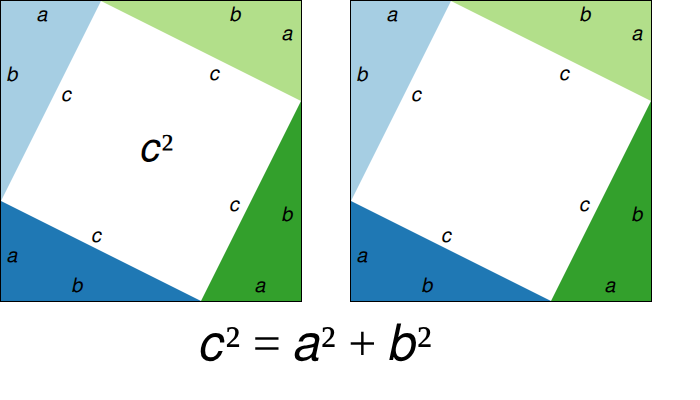
t = 0.00 s
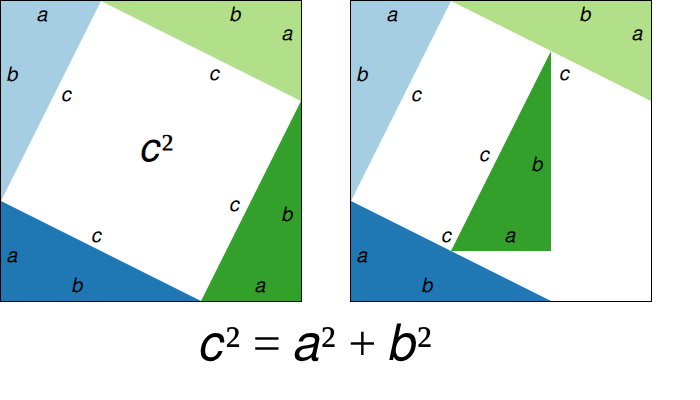
t = 1.00 s
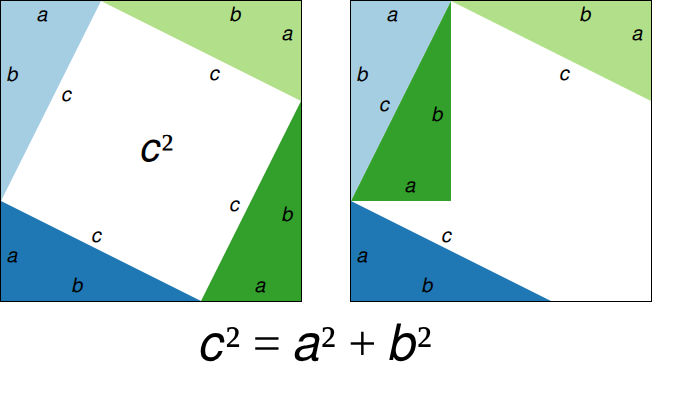
t = 2.00 s
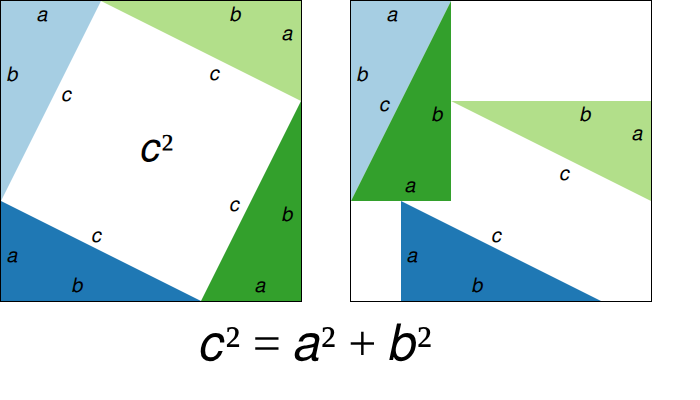
t = 3.00 s
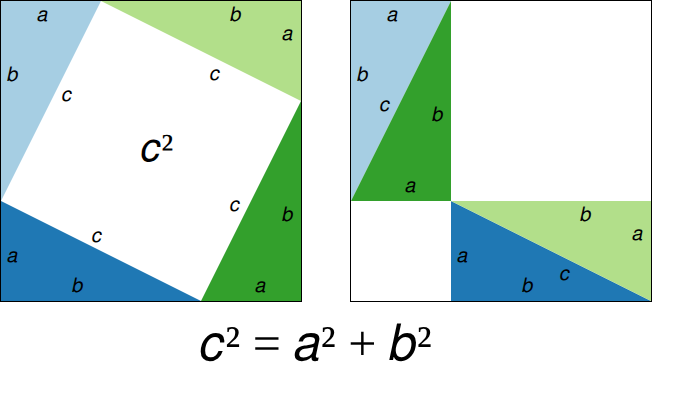
t = 4.00 s
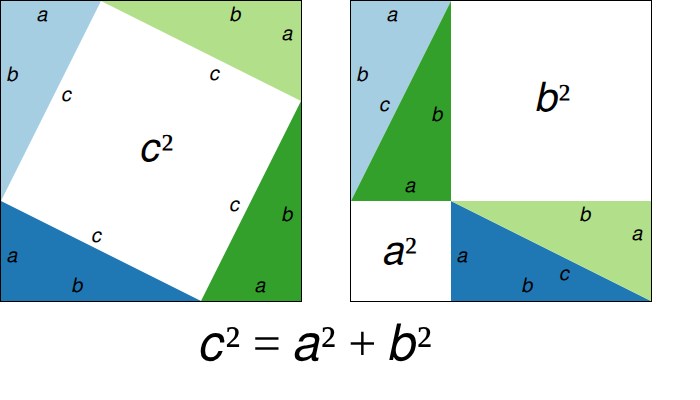
t = 5.00 s

The animated SVG that drew these frames (rendered in a browser with its animation timeline set to each time). Animation: 5 SMIL elements (animate=2,animateTransform=3); one cycle of 5.00 s.

<svg xmlns="http://www.w3.org/2000/svg"
     width="700" height="400">
	<title>Pythagorean Theorem &#x2014; Pythagoras' Proof, Animated</title>
     	<g>
		<polygon points="0,0 0,302 302,302 302,0" />
		<g transform="translate(1,1)">
			<polygon points="0,0 0,300 300,300 300,0" style="fill:white" />
			<g>
				<polygon points="0,0 0,200 100,0" style="fill:#a6cee3" />
				<text style="font-size:20px" transform="translate(36,20)">&#x1D44E;</text>
				<text style="font-size:20px" transform="translate(6,80)">&#x1D44F;</text>
				<text style="font-size:20px" transform="translate(61,100)">&#x1D450;</text>
			</g>
			<g>
				<polygon points="0,200 0,300 200,300" style="fill:#1f78b4" />
				<text style="font-size:20px" transform="translate(6,261)">&#x1D44E;</text>
				<text style="font-size:20px" transform="translate(71,291)">&#x1D44F;</text>
				<text style="font-size:20px" transform="translate(91,241)">&#x1D450;</text>
			</g>
			<g>
				<polygon points="200,300 300,300 300,100" style="fill:#33a02c" />
				<text style="font-size:20px" transform="translate(254,291)">&#x1D44E;</text>
				<text style="font-size:20px" transform="translate(281,220)">&#x1D44F;</text>
				<text style="font-size:20px" transform="translate(229,210)">&#x1D450;</text>
			</g>
			<g>
				<polygon points="300,100 300,0 100,0" style="fill:#b2df8a" />
				<text style="font-size:20px" transform="translate(281,39)">&#x1D44E;</text>
				<text style="font-size:20px" transform="translate(229,20)">&#x1D44F;</text>
				<text style="font-size:20px" transform="translate(209,79)">&#x1D450;</text>
			</g>
			<text style="font-size:40px" transform="translate(140,160)">
				&#x1D450;&#x00B2;
			</text>
		</g>
	</g>

     	<g transform="translate(350,0)">
		<polygon points="0,0 0,302 302,302 302,0" />
		<g transform="translate(1,1)">
			<polygon points="0,0 0,300 300,300 300,0" style="fill:white" />
			<g>
				<polygon points="0,0 0,200 100,0" style="fill:#a6cee3" />
				<text style="font-size:20px" transform="translate(36,20)">&#x1D44E;</text>
				<text style="font-size:20px" transform="translate(6,80)">&#x1D44F;</text>
				<text style="font-size:20px" transform="translate(61,100)">&#x1D450;</text>
			</g>
			<g transform="translate(100,0)">
				<animateTransform attributeName="transform" type="translate" values="0,0;0,0;100,0;100,0" keyTimes="0.0;0.4;0.8;1" dur="5s" fill="freeze" />
				<polygon points="0,200 0,300 200,300" style="fill:#1f78b4" />
				<text style="font-size:20px" transform="translate(6,261)">&#x1D44E;</text>
				<text style="font-size:20px" transform="translate(71,291)">&#x1D44F;</text>
				<text style="font-size:20px" transform="translate(91,241)">&#x1D450;</text>
			</g>
			<g transform="translate(-200,-100)">
				<animateTransform attributeName="transform" type="translate" values="0,0;-200,-100;-200,-100" keyTimes="0.0;0.4;1" dur="5s" fill="freeze" />
				<polygon points="200,300 300,300 300,100" style="fill:#33a02c" />
				<text style="font-size:20px" transform="translate(254,291)">&#x1D44E;</text>
				<text style="font-size:20px" transform="translate(281,220)">&#x1D44F;</text>
				<text style="font-size:20px" transform="translate(229,210)">&#x1D450;</text>
			</g>
			<g transform="translate(0,200)">
				<animateTransform attributeName="transform" type="translate" values="0,0;0,0;0,200;0,200" keyTimes="0.0;0.4;0.8;1" dur="5s" fill="freeze" />
				<polygon points="300,100 300,0 100,0" style="fill:#b2df8a" />
				<text style="font-size:20px" transform="translate(281,39)">&#x1D44E;</text>
				<text style="font-size:20px" transform="translate(229,20)">&#x1D44F;</text>
				<text style="font-size:20px" transform="translate(209,79)">&#x1D450;</text>
			</g>
			<text style="font-size:40px" opacity="1" transform="translate(32,263)">
				<animate attributeName="opacity" values="0;0;1" keyTimes="0;0.8;1.0" dur="5s" fill="freeze" />
				&#x1D44E;&#x00B2;
			</text>
			<text style="font-size:40px" opacity="1" transform="translate(185,110)">
				<animate attributeName="opacity" values="0;0;1" keyTimes="0;0.8;1.0" dur="5s" fill="freeze" />
				&#x1D44F;&#x00B2;
			</text>
		</g>
	</g>

	<text style="font-size:50px" transform="translate(200,360)">
		&#x1D450;&#x00B2; = &#x1D44E;&#x00B2; + &#x1D44F;&#x00B2;
	</text>
</svg>
